Image classification data set "dataset" (queirozPedro/Classificacao-de-Celulas-Medula-Ossea on GitHub). Class labels (7): BLA 0001 1000, EOS 0001 1000, LYT 0001 1000, MON 0001 1000, NGS 0001 1000, NIF 0001 1000, PMO 0001 1000.

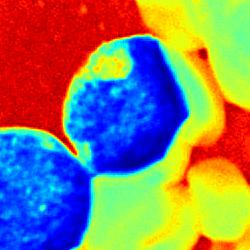
Label: BLA 0001 1000

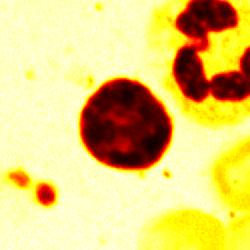
Label: LYT 0001 1000

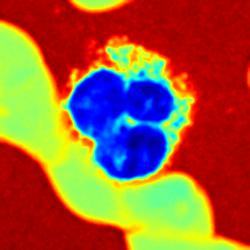
Label: NGS 0001 1000

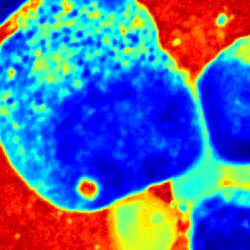
Label: PMO 0001 1000

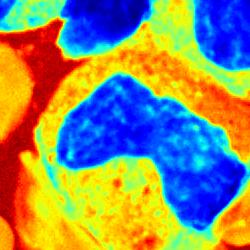
Label: MON 0001 1000

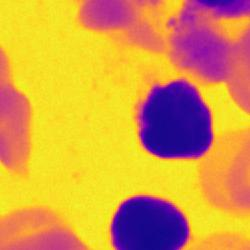
Label: NIF 0001 1000
